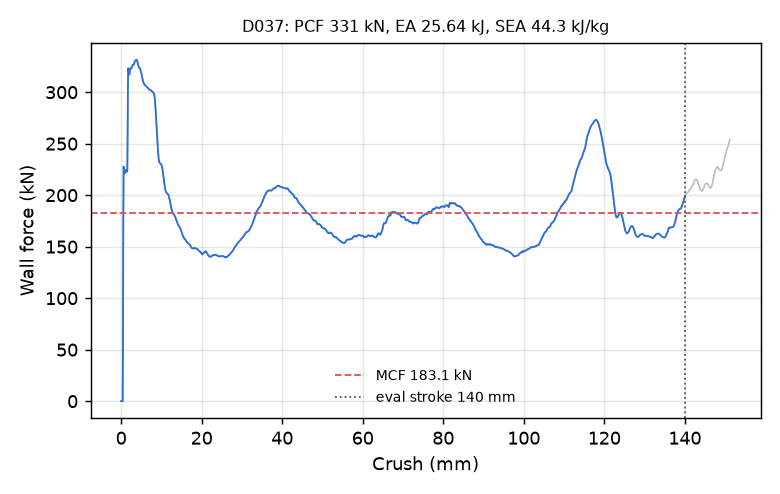

The table this chart was drawn from, first rows:
time_ms, crush_mm, force_kN
0.000000000000000000e+00, -0.000000000000000000e+00, 0.000000000000000000e+00
5.142779089510440826e-03, 7.858166843652725220e-02, 0.000000000000000000e+00
1.007984764873981476e-02, 1.540200710296630859e-01, 0.000000000000000000e+00
1.501691527664661407e-02, 2.294584661722183228e-01, 0.000000000000000000e+00
2.015969529747962952e-02, 3.080401420593261719e-01, 0.000000000000000000e+00
2.509676292538642883e-02, 3.834785521030426025e-01, 0.000000000000000000e+00
3.003383055329322815e-02, 4.589169323444366455e-01, 5.849915236639453298e+01
3.517660871148109436e-02, 5.374974608421325684e-01, 1.752321349482824928e+02
4.011368006467819214e-02, 6.129260063171386719e-01, 2.277339145166302217e+02
4.505074769258499146e-02, 6.883445978164672852e-01, 2.252622215211843297e+02
5.019352585077285767e-02, 7.668951749801635742e-01, 2.220268391169898621e+02
5.513067916035652161e-02, 8.422951102256774902e-01, 2.210235401350462894e+02
6.006784737110137939e-02, 9.176855087280273438e-01, 2.217171154098007264e+02
6.500507146120071411e-02, 9.930672049522399902e-01, 2.226292588435917992e+02
7.014819979667663574e-02, 1.071582198143005371e+00, 2.242938807657328368e+02
7.508635520935058594e-02, 1.146958112716674805e+00, 2.244413265786898535e+02
8.002458512783050537e-02, 1.222325205802917480e+00, 2.241037465968403239e+02
8.516879379749298096e-02, 1.300825595855712891e+00, 2.233971298242656189e+02
9.010711312294006348e-02, 1.376174092292785645e+00, 2.225965277749819222e+02
9.504544734954833984e-02, 1.451513171195983887e+00, 2.229168695122306190e+02
1.001893952488899231e-01, 1.529978752136230469e+00, 2.241734128953434890e+02
1.051276028156280518e-01, 1.605295777320861816e+00, 2.566616621562394016e+02
1.100659519433975220e-01, 1.680604338645935059e+00, 3.060949971087754307e+02
1.150043755769729614e-01, 1.755900382995605469e+00, 3.231663700760801134e+02
1.201486140489578247e-01, 1.834319353103637695e+00, 3.213616354150490224e+02
1.250870674848556519e-01, 1.909587025642395020e+00, 3.191282975057209796e+02
1.300254762172698975e-01, 1.984840035438537598e+00, 3.172393217057241372e+02
1.351695358753204346e-01, 2.063212156295776367e+00, 3.171677693220274250e+02
1.401076167821884155e-01, 2.138431787490844727e+00, 3.196065780255673303e+02
1.450459212064743042e-01, 2.213640928268432617e+00, 3.223979910252895138e+02
1.501901745796203613e-01, 2.291971445083618164e+00, 3.230998507755613218e+02
1.551287323236465454e-01, 2.367155551910400391e+00, 3.230310615650019486e+02
1.600672602653503418e-01, 2.442325115203857422e+00, 3.229433696697964251e+02
1.650056391954421997e-01, 2.517478227615356445e+00, 3.231009196380944672e+02
1.701498627662658691e-01, 2.595748901367187500e+00, 3.235840209725308227e+02
1.750883013010025024e-01, 2.670873880386352539e+00, 3.240674330114815120e+02
1.800266653299331665e-01, 2.745983600616455078e+00, 3.251750757479020422e+02
1.851707696914672852e-01, 2.824207544326782227e+00, 3.262509904224686466e+02
1.901090741157531738e-01, 2.899287223815917969e+00, 3.265149460412301323e+02
1.950474232435226440e-01, 2.974353551864624023e+00, 3.265533325904077060e+02
2.001916170120239258e-01, 3.052533388137817383e+00, 3.266733106586262352e+02
2.051301300525665283e-01, 3.127573013305664062e+00, 3.267827343176510340e+02
2.100686281919479370e-01, 3.202597618103027344e+00, 3.274439959978237766e+02
2.150070816278457642e-01, 3.277607440948486328e+00, 3.285876041033063188e+02
2.201512902975082397e-01, 3.355727434158325195e+00, 3.294548924108501637e+02
2.250896245241165161e-01, 3.430706262588500977e+00, 3.301719592296835231e+02
2.300279736518859863e-01, 3.505670547485351562e+00, 3.306340107628553824e+02
2.351721972227096558e-01, 3.583744764328002930e+00, 3.307917890023589393e+02
2.401106059551239014e-01, 3.658680677413940430e+00, 3.310271005482589999e+02
2.450489848852157593e-01, 3.733601331710815430e+00, 3.312302050748411375e+02
2.501930594444274902e-01, 3.811627626419067383e+00, 3.314728313168594696e+02
2.551314830780029297e-01, 3.886519193649291992e+00, 3.314029686049493080e+02
2.600699961185455322e-01, 3.961398124694824219e+00, 3.307353396612340362e+02
2.650085389614105225e-01, 4.036262989044189453e+00, 3.294855982236899195e+02
2.701528668403625488e-01, 4.114231586456298828e+00, 3.280230946737518707e+02
2.750912904739379883e-01, 4.189064979553222656e+00, 3.268585437167426448e+02
2.800296545028686523e-01, 4.263883590698242188e+00, 3.259247901208763665e+02
2.851738631725311279e-01, 4.341805458068847656e+00, 3.251810607102075323e+02
2.901124060153961182e-01, 4.416596889495849609e+00, 3.241930278750741650e+02
2.950510084629058838e-01, 4.491375923156738281e+00, 3.234621347747734035e+02
... 2,198 more rows
